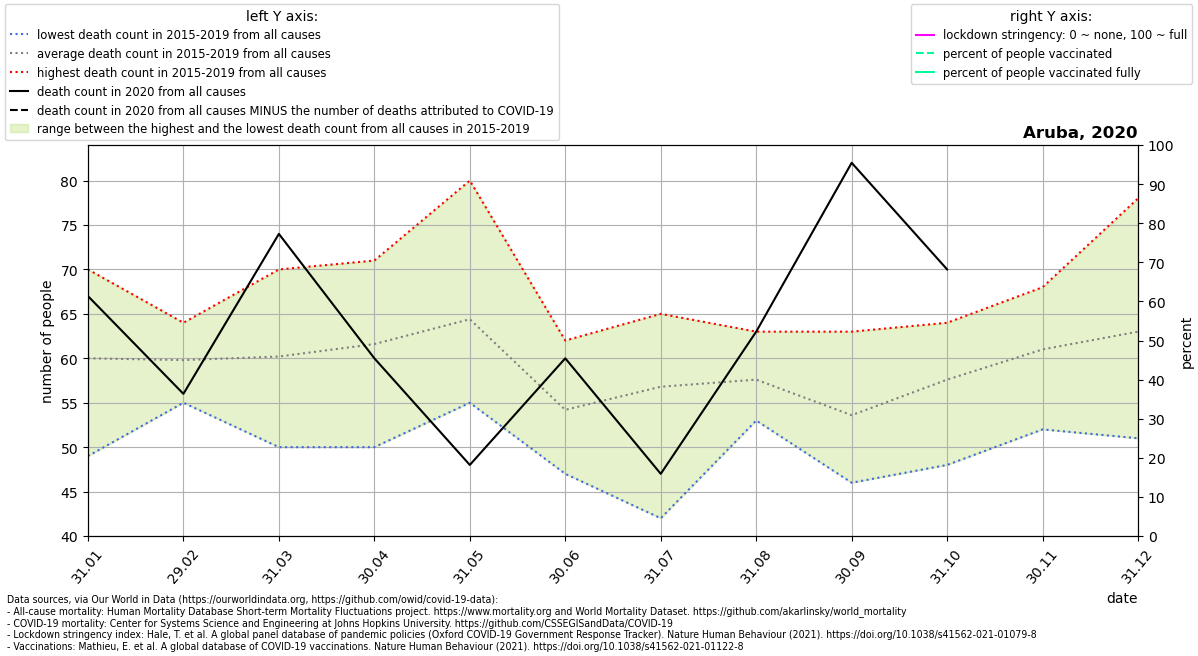

Data behind this chart, as committed beside it:
location, date, time, time_unit, deaths_2010_all_ages, deaths_2011_all_ages, deaths_2012_all_ages, deaths_2013_all_ages, deaths_2014_all_ages, deaths_2015_all_ages, deaths_2016_all_ages, deaths_2017_all_ages, deaths_2018_all_ages, deaths_2019_all_ages, deaths_2020_all_ages, deaths_2021_all_ages, new_deaths, stringency_index, people_vaccinated, people_fully_vaccinated, population, people_vaccinated_percent, people_fully_vaccinated_percent, deaths_min
Aruba, 2020-01-31, 1, monthly, , , , , , 51.0, 64.0, 66.0, 70.0, 49.0, 67.0, , , , , , , , , 49.0
Aruba, 2020-02-29, 2, monthly, , , , , , 55.0, 64.0, 62.0, 63.0, 55.0, 56.0, , , , , , , , , 55.0
Aruba, 2020-03-31, 3, monthly, , , , , , 57.0, 70.0, 50.0, 60.0, 64.0, 74.0, , , , , , , , , 50.0
Aruba, 2020-04-30, 4, monthly, , , , , , 63.0, 71.0, 58.0, 66.0, 50.0, 60.0, , , , , , , , , 50.0
Aruba, 2020-05-31, 5, monthly, , , , , , 62.0, 80.0, 63.0, 62.0, 55.0, 48.0, , , , , , , , , 55.0
Aruba, 2020-06-30, 6, monthly, , , , , , 47.0, 62.0, 61.0, 49.0, 52.0, 60.0, , , , , , , , , 47.0
Aruba, 2020-07-31, 7, monthly, , , , , , 42.0, 63.0, 58.0, 65.0, 56.0, 47.0, , , , , , , , , 42.0
Aruba, 2020-08-31, 8, monthly, , , , , , 55.0, 62.0, 63.0, 55.0, 53.0, 63.0, , , , , , , , , 53.0
Aruba, 2020-09-30, 9, monthly, , , , , , 53.0, 50.0, 63.0, 46.0, 56.0, 82.0, , , , , , , , , 46.0
Aruba, 2020-10-31, 10, monthly, , , , , , 48.0, 64.0, 56.0, 57.0, 63.0, 70.0, , , , , , , , , 48.0
Aruba, 2020-11-30, 11, monthly, , , , , , 68.0, 61.0, 56.0, 68.0, 52.0, , , , , , , , , , 52.0
Aruba, 2020-12-31, 12, monthly, , , , , , 78.0, 70.0, 51.0, 56.0, 60.0, , , , , , , , , , 51.0
